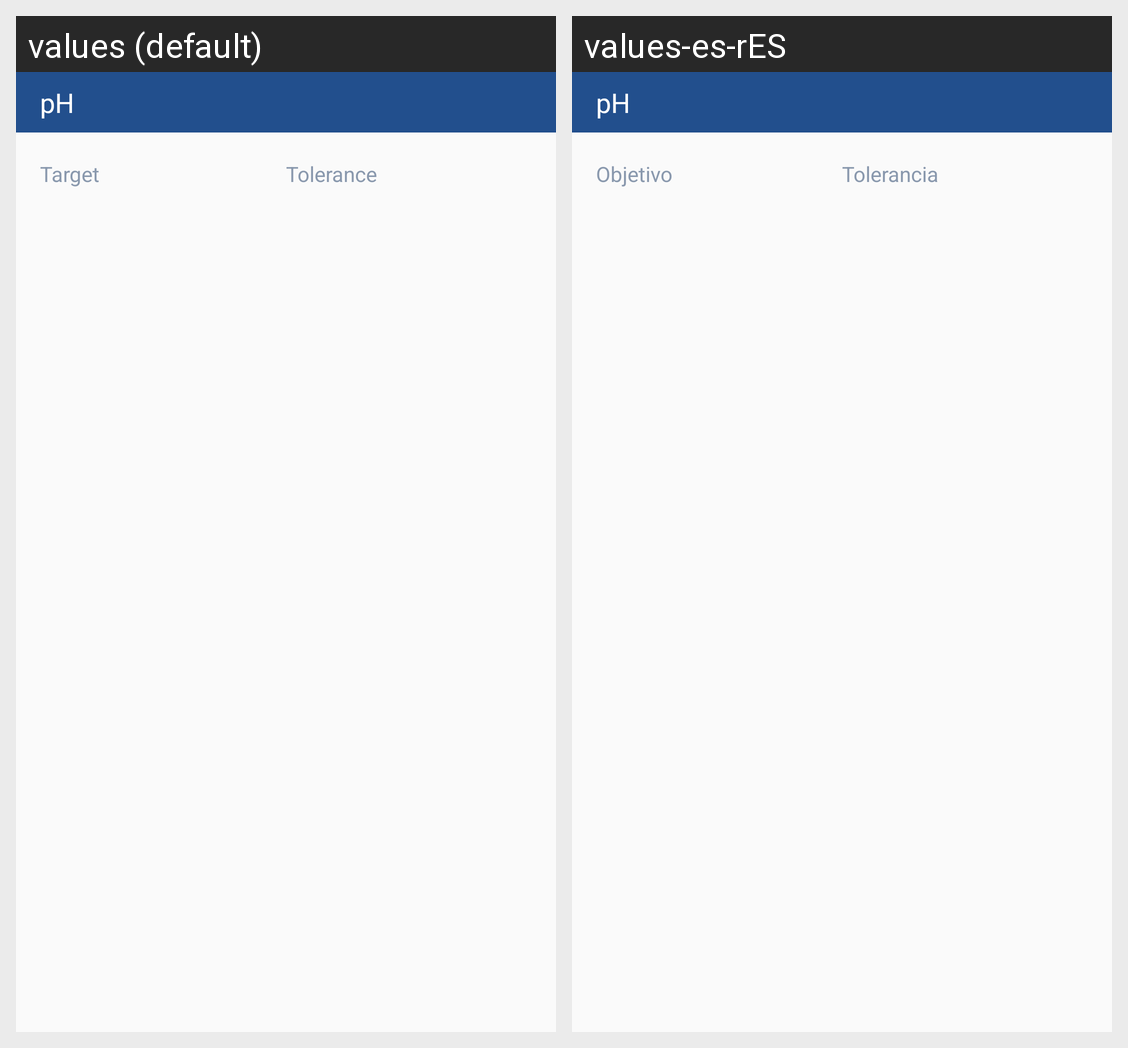

For this localized Android screen grid, give each drawn string resource with its value in every locale shown.
Android screen res/layout/view_experiment_overview_ph.xml rendered under 2 locales, left to right: values (default), values-es-rES. Device: Nexus 5 (rendered at 1080×1920; each locale shown at half size, 540×960, under a caption strip naming it); theme AppTheme.
Strings drawn on this screen, with the default value and each locale's value (text and hints the layout hard-codes, and strings that could not be matched under every locale, appear in the picture but are not listed):

ph
  values: pH
  values-es-rES: pH

target
  values: Target
  values-es-rES: Objetivo

tolerance
  values: Tolerance
  values-es-rES: Tolerancia
